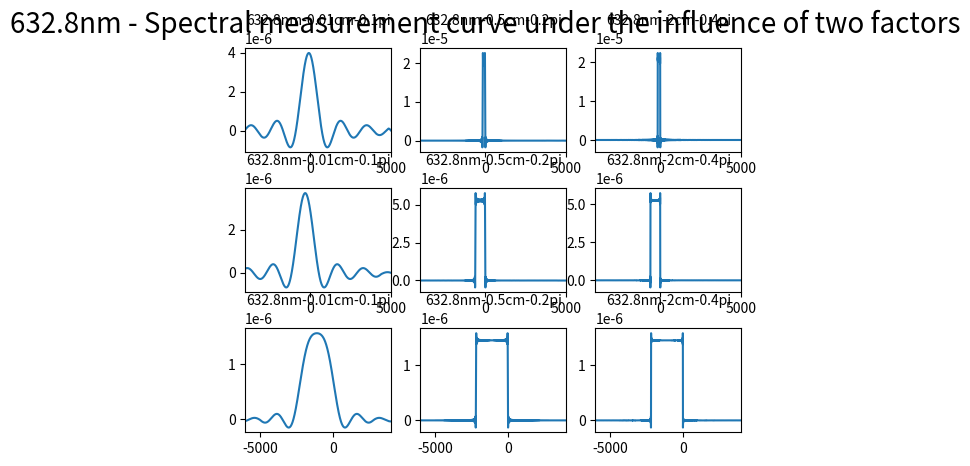

Write Python code to recreate this figure.
"""
本程序主要模拟扫描长度与发散角的不同带给波形的影响
本实验选取的扫描长度为0.01cm，0.5cm与2cm
本实验发散角选取为0.1pi，0.2pi与0.4pi，波长选用为632.8nm
"""
import numpy as np
import matplotlib.pyplot as plt
from scipy.fftpack import fft, ifft
from matplotlib.pylab import mpl
from pylab import *
import matplotlib.animation as animation


def fft_convolve(a,b):
    n = len(a) + len(b) - 1
    N = 2**(int(np.log2(n))+1)
    A = fft(a, N)
    B = fft(b, N)
    return ifft(A*B)[:n]

N = 200000

# 设置扫描长度(m)
L1 = 0.0001
L2 = 0.005
L3 = 0.02

# 设置三个入射发散角
sita1=0.1*np.pi 
sita2=0.2*np.pi
sita3=0.4*np.pi

# 设置三个入射发散角的立体角
W1=2*np.pi*(1-np.cos(sita1))
W2=2*np.pi*(1-np.cos(sita2))
W3=2*np.pi*(1-np.cos(sita3))

# 设置波长
L = 632.8*10**(-9)

sigma0 = 1/L
sigma1_1 = sigma0 - sigma0*W1/(50*np.pi)
sigma1_2 = sigma0 - sigma0*W2/(50*np.pi)
sigma1_3 = sigma0 - sigma0*W3/(50*np.pi)
sigma2 = sigma0

# 设置波束范围
sigma = np.arange(sigma0 - 10**5, sigma2 + 10**5)
sigma_jiehe = np.arange(-10**4, 10**4, 0.1)

# 入射角的影响
B1 = np.pi/(sigma0*W1)*((sigma>=sigma1_1)&(sigma<=sigma2))
B2 = np.pi/(sigma0*W2)*((sigma>=sigma1_2)&(sigma<=sigma2))
B3 = np.pi/(sigma0*W3)*((sigma>=sigma1_3)&(sigma<=sigma2))
print(len(B3))

# 扫描长度的影响 
Y01 = 2*L1*np.sinc(2*np.pi*sigma_jiehe*L1) 
Y02 = 2*L2*np.sinc(2*np.pi*sigma_jiehe*L2) 
Y03 = 2*L3*np.sinc(2*np.pi*sigma_jiehe*L3)
print(len(Y03))


sigma_jiehe1 = np.linspace(-10**4, 10**4, len(B3)+len(Y03)-1)

subplot(3,3,1)
plt.plot(sigma_jiehe1,fft_convolve(B1, Y01))
plt.xlim(-4000,5000)
plt.title("632.8nm-0.01cm-0.1pi", fontsize = 10)

subplot(3,3,2)
plt.plot(sigma_jiehe1,fft_convolve(B1, Y02))
plt.xlim(-4000,5000)
plt.title("632.8nm-0.5cm-0.2pi", fontsize = 10)

subplot(3,3,3)
plt.plot(sigma_jiehe1,fft_convolve(B1, Y03))
plt.xlim(-4000,5000)
plt.title("632.8nm-2cm-0.4pi", fontsize = 10)

subplot(3,3,4)
plt.plot(sigma_jiehe1,fft_convolve(B2, Y01))
plt.xlim(-4000,5000)
plt.title("632.8nm-0.01cm-0.1pi", fontsize = 10)

subplot(3,3,5)
plt.plot(sigma_jiehe1,fft_convolve(B2, Y02))
plt.xlim(-4000,5000)
plt.title("632.8nm-0.5cm-0.2pi", fontsize = 10)

subplot(3,3,6)
plt.plot(sigma_jiehe1,fft_convolve(B2, Y03))
plt.xlim(-4000,5000)
plt.title("632.8nm-2cm-0.4pi", fontsize = 10)

subplot(3,3,7)
plt.plot(sigma_jiehe1,fft_convolve(B3, Y01))
plt.xlim(-6000,4000)
plt.title("632.8nm-0.01cm-0.1pi", fontsize = 10)

subplot(3,3,8)
plt.plot(sigma_jiehe1,fft_convolve(B3, Y02))
plt.xlim(-6000,4000)
plt.title("632.8nm-0.5cm-0.2pi", fontsize = 10)

subplot(3,3,9)
plt.plot(sigma_jiehe1,fft_convolve(B3, Y03))
plt.xlim(-6000,4000)
plt.title("632.8nm-2cm-0.4pi", fontsize = 10)

plt.suptitle("632.8nm - Spectral measurement curve under the influence of two factors", fontsize = 20) 
plt.subplots_adjust(left=0.125,
                            bottom=0.1, 
                            right=0.9, 
                            top=0.9, 
                            wspace=0.2, 
                            hspace=0.35)
plt.show()
